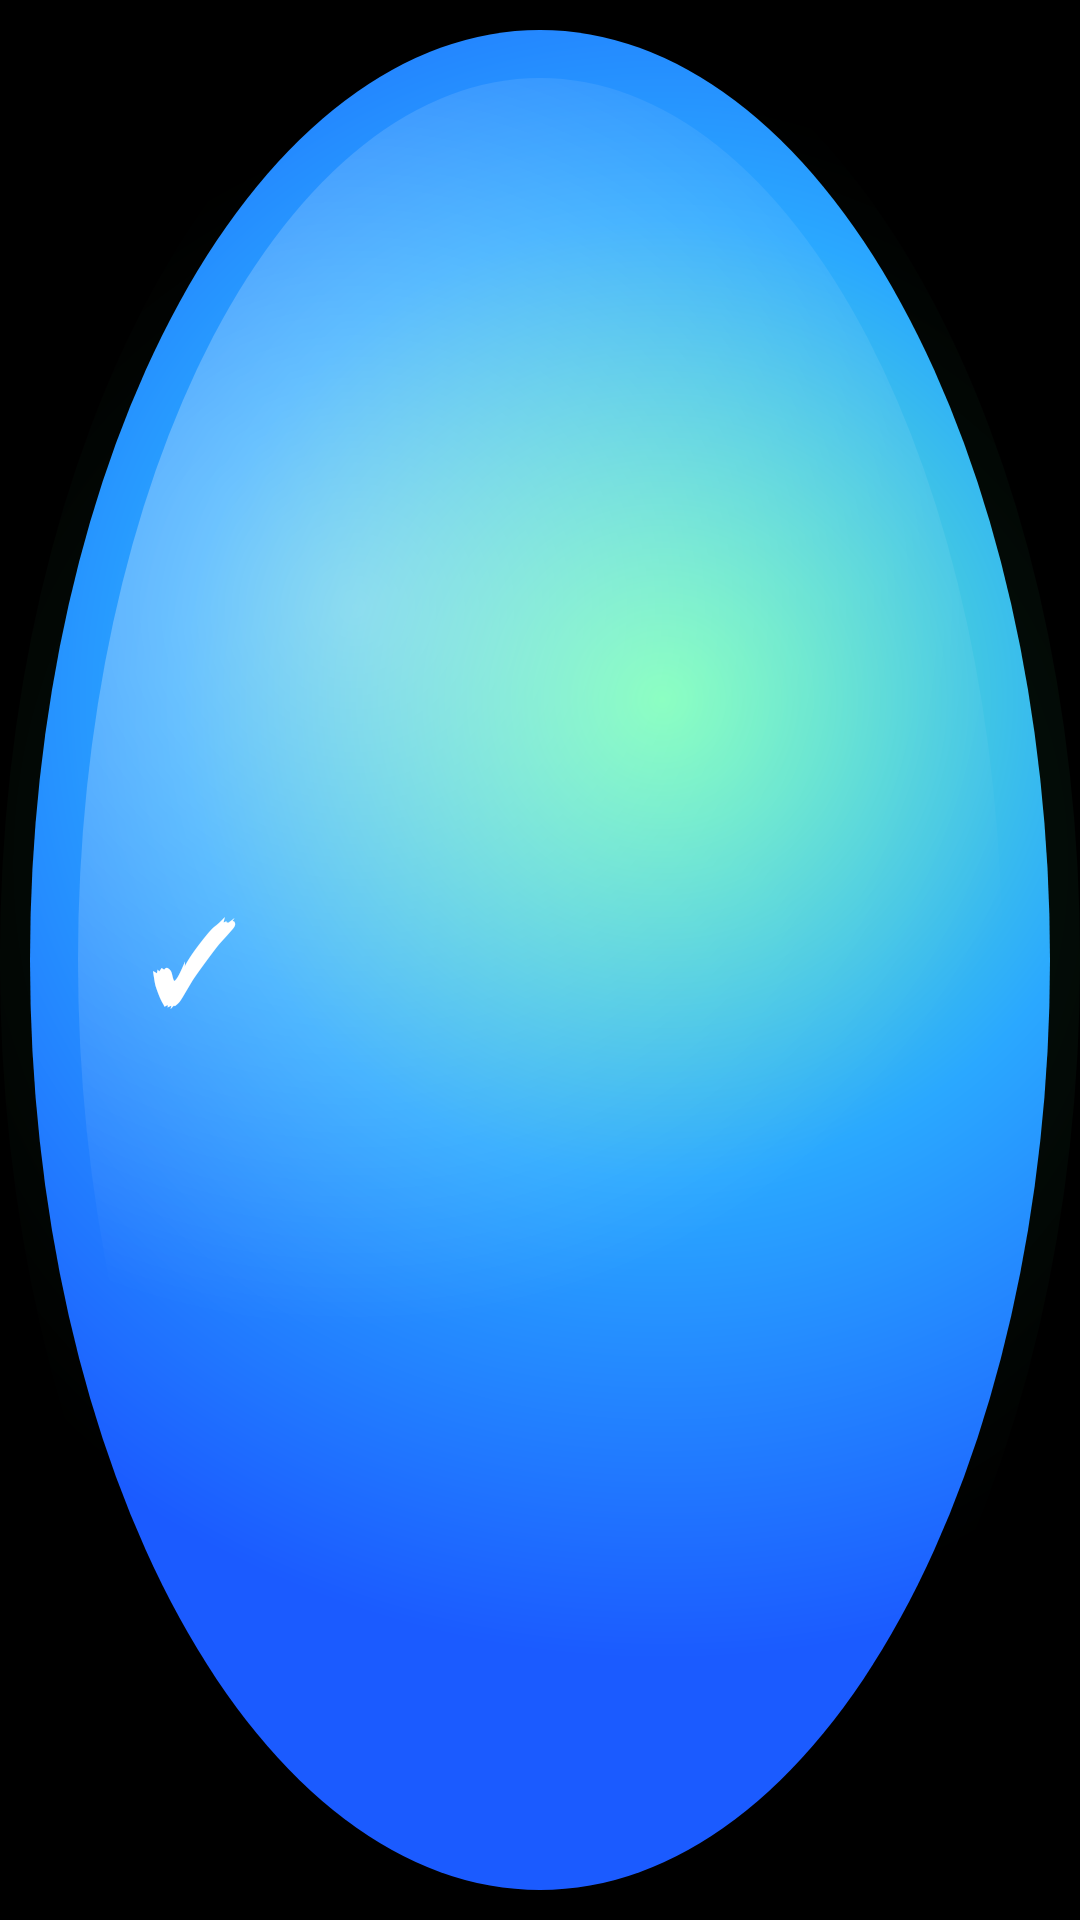

Reconstruct the res/layout file that produces this screen, plus the resources it refers to.
<!-- AndroidManifest.xml: application theme Theme.BestBeforeMVP -->
<!-- res/layout/layout_orb_menu_next.xml -->
<?xml version="1.0" encoding="utf-8"?>
<androidx.constraintlayout.widget.ConstraintLayout xmlns:android="http://schemas.android.com/apk/res/android"
    xmlns:app="http://schemas.android.com/apk/res-auto"
    android:id="@+id/orbContainer"
    android:layout_width="200dp"
    android:layout_height="200dp"
    android:layout_marginEnd="-70dp"
    android:layout_marginBottom="100dp"
    android:background="@drawable/bg_orb"
    android:elevation="25dp"
    android:clipChildren="false"
    app:layout_constraintBottom_toBottomOf="parent"
    app:layout_constraintEnd_toEndOf="parent">

    <TextView
        android:id="@+id/btnNext"
        android:layout_width="60dp"
        android:layout_height="60dp"
        android:gravity="center"
        android:text="✓"
        android:textColor="#FFFFFF"
        android:textSize="36sp"
        android:textStyle="bold"
        app:layout_constraintBottom_toBottomOf="parent"
        app:layout_constraintEnd_toEndOf="parent"
        app:layout_constraintHorizontal_bias="0.114"
        app:layout_constraintStart_toStartOf="parent"
        app:layout_constraintTop_toTopOf="parent" />

</androidx.constraintlayout.widget.ConstraintLayout>
<!-- resources referenced by this layout -->
<resources>
  <!-- drawable bg_orb (drawable) -->
  <?xml version="1.0" encoding="utf-8"?>
  <layer-list xmlns:android="http://schemas.android.com/apk/res/android">
  
      <item>
          <shape android:shape="oval">
              <gradient
                  android:type="radial"
                  android:gradientRadius="260dp"
                  android:centerX="0.55"
                  android:centerY="0.45"
                  android:startColor="#223DDC84"
                  android:endColor="#00000000"/>
          </shape>
      </item>
  
      <item android:left="10dp" android:top="10dp" android:right="10dp" android:bottom="10dp">
          <shape android:shape="oval">
              <gradient
                  android:type="radial"
                  android:gradientRadius="320dp"
                  android:centerX="0.62"
                  android:centerY="0.36"
                  android:startColor="#FF6BFFB1"
                  android:centerColor="#FF2AA8FF"
                  android:endColor="#FF1B5BFF"/>
          </shape>
      </item>
  
      <item android:left="26dp" android:top="26dp" android:right="26dp" android:bottom="26dp">
          <shape android:shape="oval">
              <gradient
                  android:type="radial"
                  android:gradientRadius="240dp"
                  android:centerX="0.30"
                  android:centerY="0.30"
                  android:startColor="#66FFFFFF"
                  android:endColor="#00FFFFFF"/>
          </shape>
      </item>
  
  </layer-list>
  <style name="Theme.BestBeforeMVP" parent="Theme.AppCompat.Light.NoActionBar">
          <item name="android:windowBackground">@android:color/black</item>
          <item name="android:statusBarColor">@android:color/transparent</item>
          <item name="android:navigationBarColor">@android:color/transparent</item>
      </style>
</resources>
